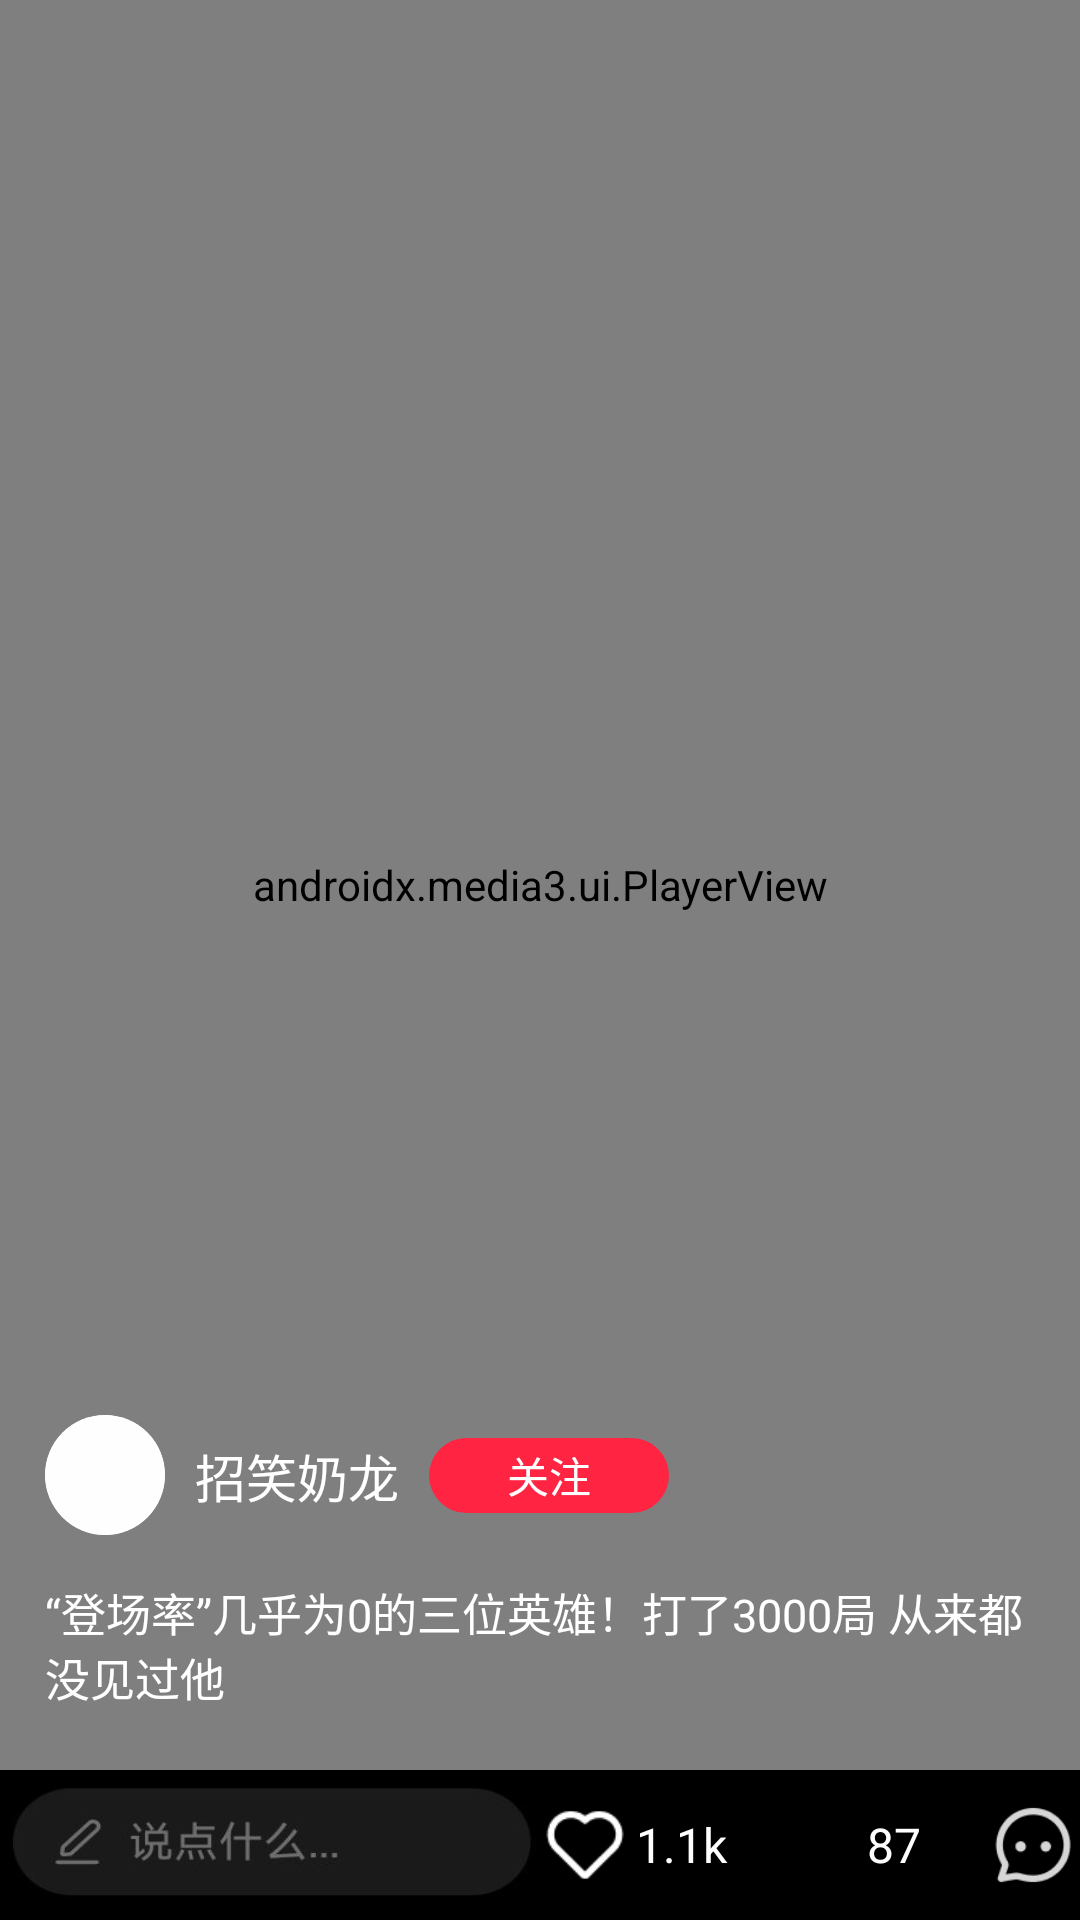

Write the Android layout XML for this screen, with the resource values it uses.
<!-- AndroidManifest.xml: application theme Theme.FakeLittleRedBook -->
<!-- res/layout/fragment_video_item.xml -->
<?xml version="1.0" encoding="utf-8"?>
<androidx.coordinatorlayout.widget.CoordinatorLayout xmlns:android="http://schemas.android.com/apk/res/android"
    android:layout_width="match_parent"
    android:layout_height="match_parent"
    android:background="@color/black"
    xmlns:app="http://schemas.android.com/apk/res-auto">

    <androidx.constraintlayout.widget.ConstraintLayout
        android:layout_width="match_parent"
        android:layout_height="match_parent"
        android:background="@color/black">

        <androidx.media3.ui.PlayerView
            android:id="@+id/play_view"
            android:layout_width="match_parent"
            android:layout_height="0dp"
            app:layout_constraintBottom_toTopOf="@+id/linearLayout"
            app:layout_constraintStart_toStartOf="parent"
            app:layout_constraintTop_toTopOf="parent"
            app:show_buffering="always" />

        <androidx.cardview.widget.CardView
            android:id="@+id/cv_shortvideo_icon"
            android:layout_width="40dp"
            android:layout_height="40dp"
            android:layout_marginTop="50dp"
            app:cardBackgroundColor="@color/bg_color"
            app:cardCornerRadius="45dp"
            app:cardElevation="0dp"
            android:layout_marginLeft="15dp"
            android:layout_marginBottom="15dp"
            app:layout_constraintBottom_toTopOf="@+id/tv_shortvideo_desc"
            app:layout_constraintStart_toStartOf="parent">

            <ImageView
                android:id="@+id/iv_my_icon"
                android:layout_width="match_parent"
                android:layout_height="match_parent"
                android:background="@color/bg_color"
                android:src="@drawable/icon_nailong" />
        </androidx.cardview.widget.CardView>

        <TextView
            android:id="@+id/tv_shortvideo_name"
            android:layout_width="wrap_content"
            android:layout_height="wrap_content"
            android:text="招笑奶龙"
            android:textColor="@color/white"
            android:textSize="17dp"
            android:layout_marginLeft="10dp"
            app:layout_constraintBottom_toBottomOf="@+id/cv_shortvideo_icon"
            app:layout_constraintStart_toEndOf="@+id/cv_shortvideo_icon"
            app:layout_constraintTop_toTopOf="@+id/cv_shortvideo_icon" />

        <TextView
            android:id="@+id/tv_shortvideo_follow"
            android:layout_width="80dp"
            android:layout_height="25dp"
            android:text="关注"
            android:textColor="@color/white"
            android:textSize="14dp"
            android:gravity="center_horizontal|center_vertical"
            android:layout_marginLeft="10dp"
            android:background="@drawable/bg_button_red"
            app:layout_constraintBottom_toBottomOf="@+id/cv_shortvideo_icon"
            app:layout_constraintStart_toEndOf="@+id/tv_shortvideo_name"
            app:layout_constraintTop_toTopOf="@+id/cv_shortvideo_icon" />

        <TextView
            android:id="@+id/tv_shortvideo_desc"
            android:layout_width="match_parent"
            android:layout_height="wrap_content"
            android:text="“登场率”几乎为0的三位英雄！打了3000局 从来都没见过他"
            android:textColor="@color/white"
            android:textSize="15dp"
            android:layout_marginRight="15dp"
            android:layout_marginLeft="15dp"
            android:layout_marginBottom="20dp"
            app:layout_constraintBottom_toTopOf="@+id/linearLayout"
            app:layout_constraintStart_toStartOf="parent" />

        <LinearLayout
            android:id="@+id/linearLayout"
            android:layout_width="match_parent"
            android:layout_height="50dp"
            android:orientation="horizontal"
            android:background="@color/black"
            app:layout_constraintBottom_toBottomOf="parent"
            app:layout_constraintStart_toStartOf="parent">

            <ImageButton
                android:id="@+id/ibtn_comments"
                android:layout_width="180dp"
                android:layout_height="match_parent"
                android:scaleType="fitCenter"
                android:background="@drawable/pic_say_sth" />

            <ImageButton
                android:layout_width="30dp"
                android:layout_height="wrap_content"
                android:scaleType="fitCenter"
                android:src="@drawable/pic_shortvideo_love"
                android:background="@color/black" />

            <TextView
                android:id="@+id/tv_love_count"
                android:layout_width="35dp"
                android:layout_height="match_parent"
                android:text="1.1k"
                android:textSize="16dp"
                android:layout_marginLeft="2dp"
                android:textColor="@color/white"
                android:gravity="center_vertical"/>

            <ImageButton
                android:layout_width="30dp"
                android:layout_height="match_parent"
                android:scaleType="fitCenter"
                android:layout_marginLeft="10dp"
                android:src="@drawable/pic_shoucang"
                android:background="@color/black" />

            <TextView
                android:id="@+id/tv_shoucang_count"
                android:layout_width="30dp"
                android:layout_height="match_parent"
                android:text="87"
                android:layout_marginLeft="2dp"
                android:textSize="16dp"
                android:textColor="@color/white"
                android:gravity="center_vertical"/>

            <ImageButton
                android:layout_width="30dp"
                android:layout_height="wrap_content"
                android:scaleType="fitCenter"
                android:src="@drawable/pic_comments"
                android:layout_marginLeft="10dp"
                android:background="@color/black" />

            <TextView
                android:id="@+id/tv_comments_count"
                android:layout_width="35dp"
                android:layout_height="match_parent"
                android:text="162"
                android:textSize="16dp"
                android:layout_marginLeft="2dp"
                android:textColor="@color/white"
                android:gravity="center_vertical"/>

        </LinearLayout>

    </androidx.constraintlayout.widget.ConstraintLayout>

</androidx.coordinatorlayout.widget.CoordinatorLayout>
<!-- resources referenced by this layout -->
<resources>
  <color name="bg_color">#FEFEFE</color>
  <color name="black">#FF000000</color>
  <color name="white">#FFFFFFFF</color>
  <!-- drawable bg_button_red (drawable) -->
  <?xml version="1.0" encoding="utf-8"?>
  <shape xmlns:android="http://schemas.android.com/apk/res/android">
      <solid android:color="#FE2442"/>
  
      <corners android:radius="30dp"/>
  </shape>
  <!-- drawable pic_comments: png bitmap (drawable, 1142 bytes) -->
  <!-- drawable pic_say_sth: jpg bitmap (drawable, 4162 bytes) -->
  <!-- drawable pic_shortvideo_love: png bitmap (drawable, 522 bytes) -->
  <style name="Theme.FakeLittleRedBook" parent="Base.Theme.FakeLittleRedBook" />
  <style name="Base.Theme.FakeLittleRedBook" parent="Theme.MaterialComponents.DayNight.DarkActionBar.Bridge">
          
          
          <item name="windowNoTitle">true</item>
          <item name="windowActionBar">false</item>
          <item name="android:windowTranslucentStatus">true</item>
  
      </style>
</resources>
